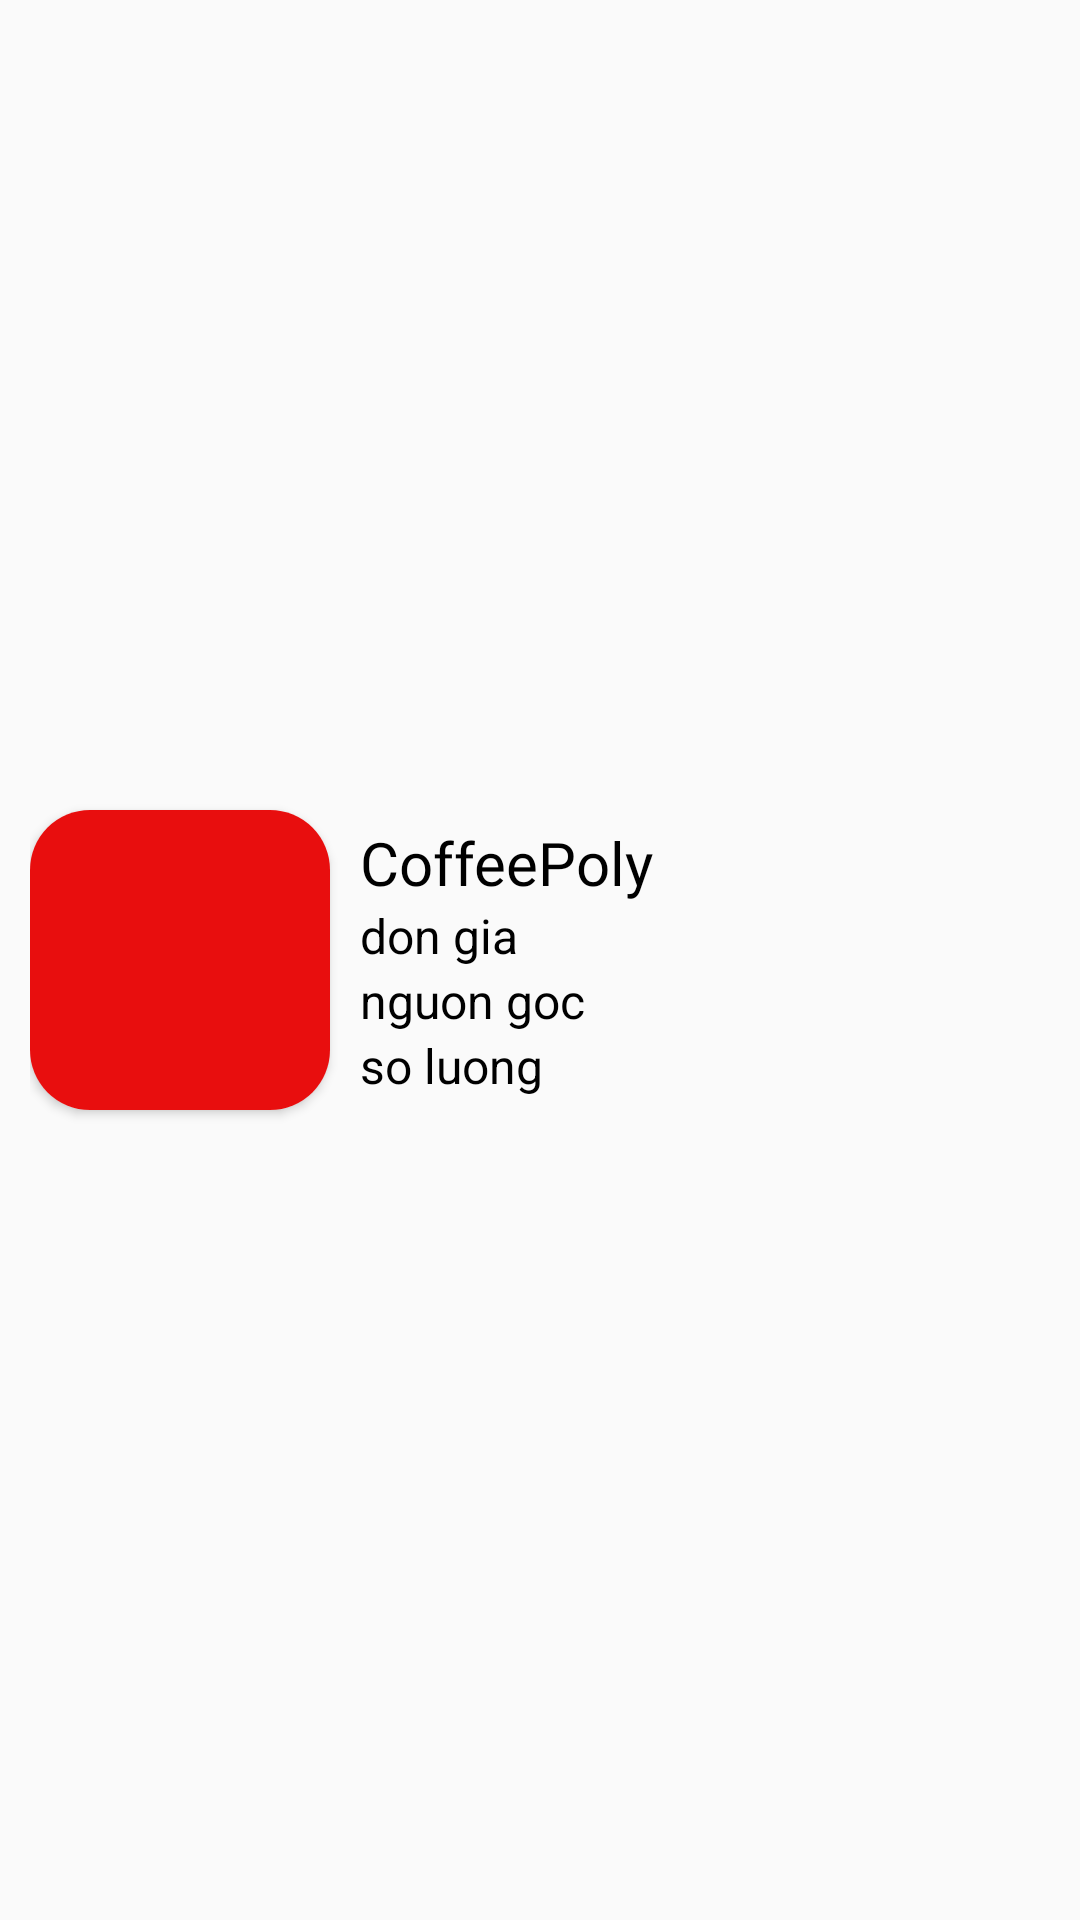

Android layout source for this screen:
<!-- AndroidManifest.xml: application theme Theme.CoffeePoly -->
<!-- res/layout/layout_item_dt_turnover.xml -->
<?xml version="1.0" encoding="utf-8"?>
<LinearLayout xmlns:android="http://schemas.android.com/apk/res/android"
    xmlns:app="http://schemas.android.com/apk/res-auto"
    android:layout_width="match_parent"
    android:layout_height="wrap_content"
    android:layout_marginBottom="6dp"
    android:gravity="center_vertical"
    android:orientation="horizontal"
    android:padding="10dp">

    <androidx.cardview.widget.CardView
        android:layout_width="wrap_content"
        android:layout_height="wrap_content"
        android:elevation="50dp"
        app:cardCornerRadius="20dp">

        <ImageView
            android:id="@+id/imv_prd_in_turn_avatar"
            android:layout_width="100dp"
            android:layout_height="100dp"
            android:scaleType="centerCrop"
            android:src="@color/red" />
    </androidx.cardview.widget.CardView>

    <LinearLayout
        android:layout_width="match_parent"
        android:layout_height="match_parent"
        android:layout_marginStart="10dp"
        android:gravity="center_vertical"
        android:orientation="vertical">

        <TextView
            android:id="@+id/tv_prd_in_turn_name"
            android:layout_width="match_parent"
            android:layout_height="wrap_content"
            android:fontFamily="@font/kalam_regular"
            android:text="@string/app_name"
            android:textColor="@color/black"
            android:textSize="20dp" />

        <TextView
            android:id="@+id/tv_prd_in_turn_price"
            android:layout_width="match_parent"
            android:layout_height="wrap_content"
            android:text="don gia"
            android:textColor="@color/black"
            android:textSize="16dp" />

        <TextView
            android:id="@+id/tv_prd_in_turn_country"
            android:layout_width="match_parent"
            android:layout_height="wrap_content"
            android:text="nguon goc"
            android:textColor="@color/black"
            android:textSize="16dp" />

        <TextView
            android:id="@+id/tv_prd_in_turn_quantity"
            android:layout_width="match_parent"
            android:layout_height="wrap_content"
            android:text="so luong"
            android:textColor="@color/black"
            android:textSize="16dp" />
    </LinearLayout>

</LinearLayout>
<!-- resources referenced by this layout -->
<resources>
  <color name="black">#FF000000</color>
  <color name="red">#E80E0E</color>
  <string name="app_name">CoffeePoly</string>
  <style name="Theme.CoffeePoly" parent="@style/Theme.AppCompat.Light.NoActionBar">
          
          <item name="colorPrimary">@color/purple_500</item>
          <item name="colorPrimaryVariant">@color/purple_700</item>
          <item name="colorOnPrimary">@color/white</item>
          
          <item name="colorSecondary">@color/teal_200</item>
          <item name="colorSecondaryVariant">@color/teal_700</item>
          <item name="colorOnSecondary">@color/color2</item>
          
          <item name="android:statusBarColor">?attr/colorPrimaryVariant</item>
          
          <item name="android:windowFullscreen">true</item>
  
  
  
      </style>
  <color name="purple_500">#FF6200EE</color>
  <color name="purple_700">#FF3700B3</color>
  <color name="white">#FFFFFFFF</color>
  <color name="teal_200">#FF03DAC5</color>
  <color name="teal_700">#FF018786</color>
  <color name="color2">#FF4B00</color>
</resources>
